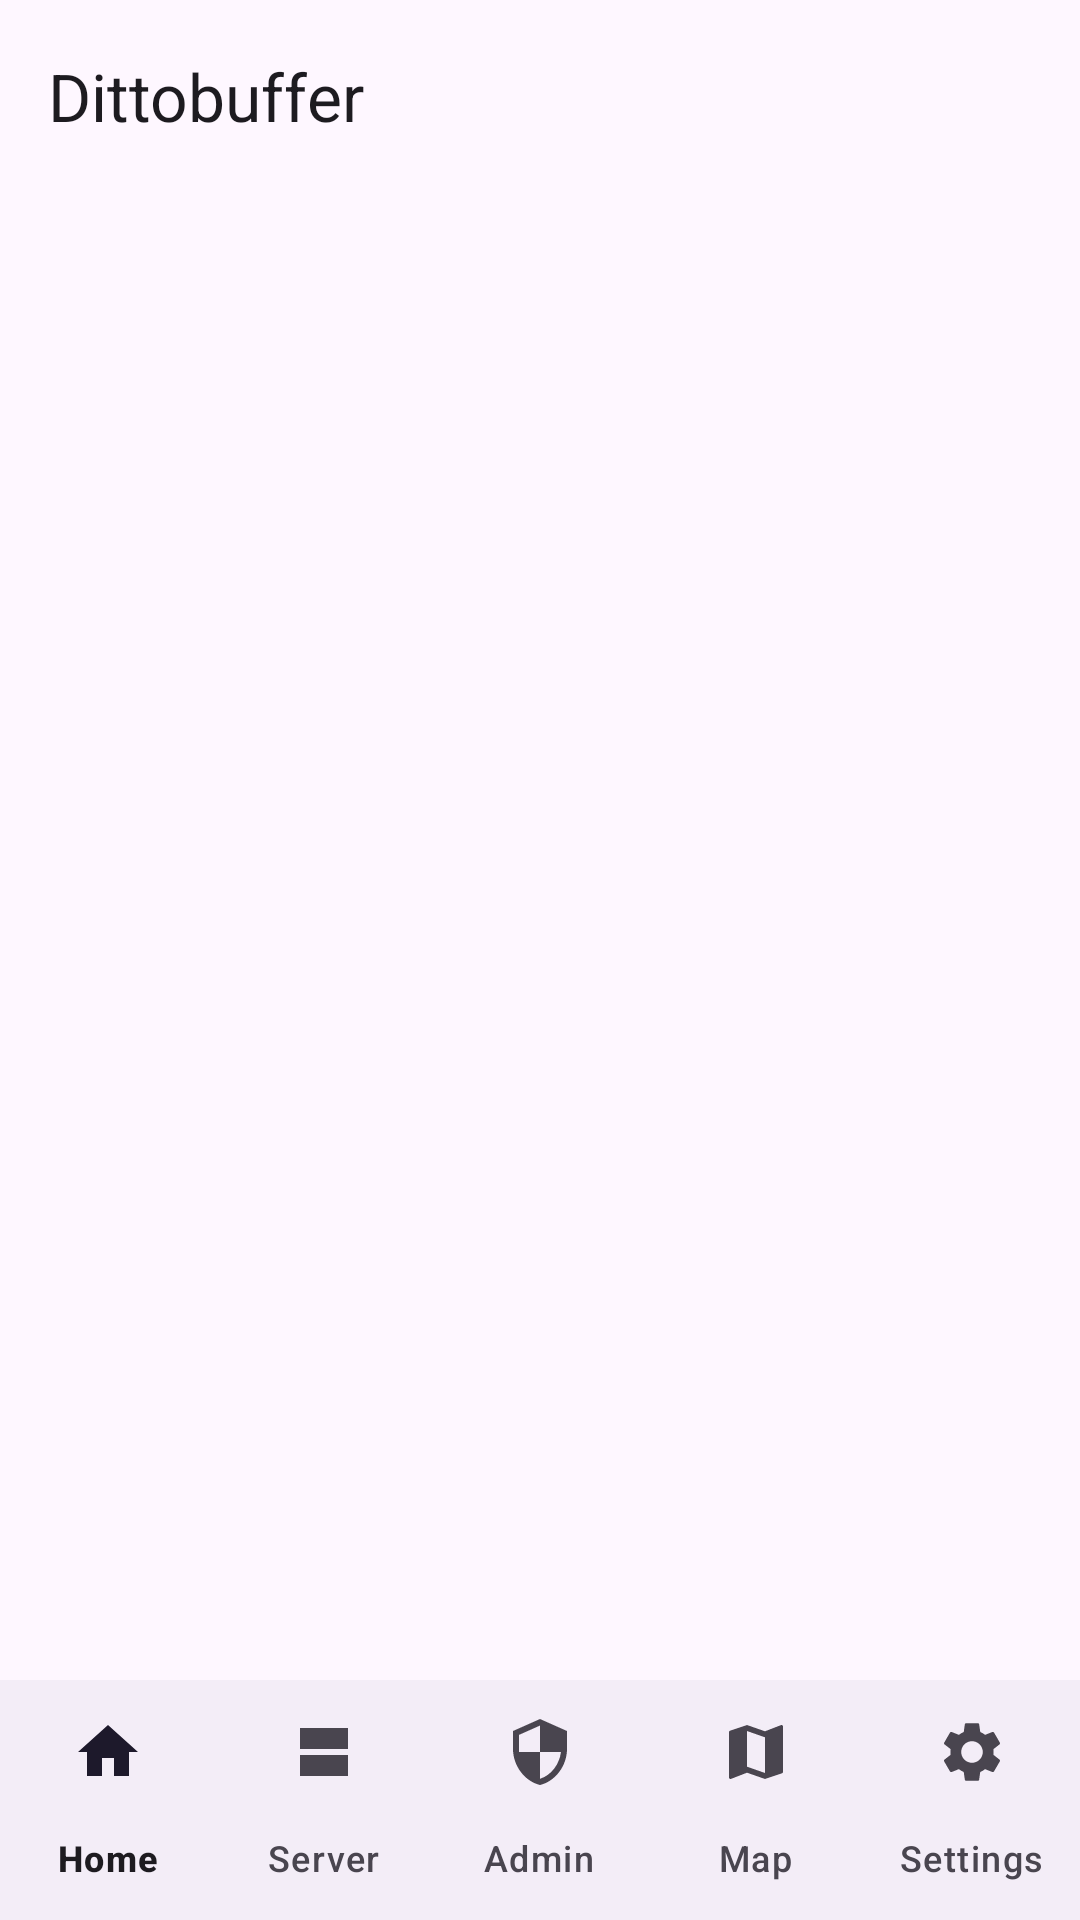

This screen was rendered from an Android layout file. Write that file and the resources it references.
<!-- AndroidManifest.xml: application theme Theme.Dittobuffer -->
<!-- res/layout/activity_main.xml -->
<?xml version="1.0" encoding="utf-8"?>
<androidx.coordinatorlayout.widget.CoordinatorLayout
    xmlns:android="http://schemas.android.com/apk/res/android"
    xmlns:app="http://schemas.android.com/apk/res-auto"
    android:layout_width="match_parent"
    android:layout_height="match_parent"
    android:background="?attr/colorSurface">

    <LinearLayout
        android:layout_width="match_parent"
        android:layout_height="match_parent"
        android:orientation="vertical">

        <com.google.android.material.appbar.MaterialToolbar
            android:id="@+id/toolbar"
            android:layout_width="match_parent"
            android:layout_height="?attr/actionBarSize"
            android:background="?attr/colorSurface"
            app:title="@string/app_name"
            app:titleTextColor="?attr/colorOnSurface"/>

        <androidx.fragment.app.FragmentContainerView
            android:id="@+id/container"
            android:layout_width="match_parent"
            android:layout_height="0dp"
            android:layout_weight="1"/>

        <com.google.android.material.bottomnavigation.BottomNavigationView
            android:id="@+id/bottom_nav"
            android:layout_width="match_parent"
            android:layout_height="wrap_content"
            android:background="?attr/colorSurfaceContainer"
            app:labelVisibilityMode="labeled"
            app:menu="@menu/bottom_nav"/>
    </LinearLayout>
</androidx.coordinatorlayout.widget.CoordinatorLayout>
<!-- resources referenced by this layout -->
<resources>
  <string name="app_name">Dittobuffer</string>
  <style name="Theme.Dittobuffer" parent="Theme.Material3.DayNight.NoActionBar">
          <item name="android:statusBarColor">@android:color/transparent</item>
          <item name="android:navigationBarColor">@android:color/transparent</item>
          <item name="android:windowLightStatusBar">true</item>
          <item name="android:windowLightNavigationBar">true</item>
          <item name="android:windowActionModeOverlay">true</item>
      </style>
</resources>
